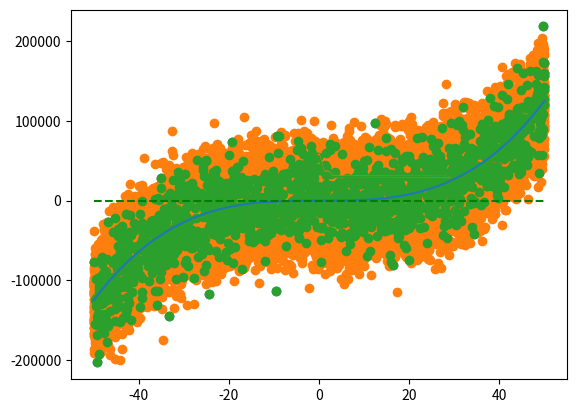

The script that saved this image:
import numpy as np
from scipy.linalg import lu
from matplotlib import pyplot as plt
import random

f = lambda x: x**3 +2*x 


def compute_error(w, x, y):
    return np.sqrt(np.sum(([w.dot([x_i**j for j in range(len(w))]) for x_i in x]-y)**2)/len(x))


def gene_random_data(n=30):

    x = np.linspace(-50, 50, 1000)
    y = f(x)

    x_noise = np.array([random.random()*100-50 for _ in range(n)])
    y_noise = np.array([f(i) + (random.gauss(0,150)*200) for i in x_noise])

    return x_noise, y_noise

def poly_learn(x, y, n):
    """ This function computes the polynomial of maximal degree n that minimises 
    the squared error to fit to the data x, y
    
    """
    # Some matrices 
    # matrix of the sum of the powers of x
    X_mat = np.array([[np.sum([x_i**(r+c) for x_i in x]) for c in range(n+1)] for r in range(n+1)])
    # matrix of the sum of powers of x times y
    XY_mat = np.array([[np.sum([x_i**j * y_i for x_i, y_i in zip(x,y)])] for j in range(n+1)])
    
    # Concatenate X and Y on the columns
    X_mat = np.concatenate((X_mat, XY_mat), axis=1)

    # Compute Gauss-Jordan reduction
    pl, u = lu(X_mat, permute_l=True)

    for i in range(n+1):
        u[i,:] = u[i,:] / u[i,i]

    for i in reversed(range(n)):
        for j in reversed(range(i+1)):
            u[j,:] = u[j,:] - u[i+1,:]*u[j,i+1]

    # Result yields in last column
    return u[:,-1]



def plot_f():
    x = np.linspace(-50, 50, 1000)
    y = f(x)
    plt.plot(x,y)


def plot_poly(w):
    x = np.linspace(-50, 50, 1000)
    y = np.array([w.dot([x_i**j for j in range(len(w))]) for x_i in x])

    plt.plot(x, y, '--g')


def main():
    x,y = gene_random_data(1542)
    x_test, y_test = gene_random_data(23678)

    plot_f()
    plt.scatter(x,y)
    plt.scatter(x_test,y_test)
    plt.show()
    
    error_r = []
    error_test_r = []
    w_l = []
    for dim in range(30):
        w = poly_learn(x, y, dim)
        w_l += [w]
        error_r += [compute_error(w, x, y)]
        
        error_test_r += [compute_error(w, x_test, y_test)]
        print(error_test_r[-1])
    
    plt.plot(error_r)
    plt.plot(error_test_r)
    plt.show()

    plot_poly(w_l[error_test_r.index(max(error_test_r))])
    plt.scatter(x,y)
    print(w_l[error_test_r.index(max(error_test_r))])

    pass

if __name__ == '__main__':
    main()
    plt.show()